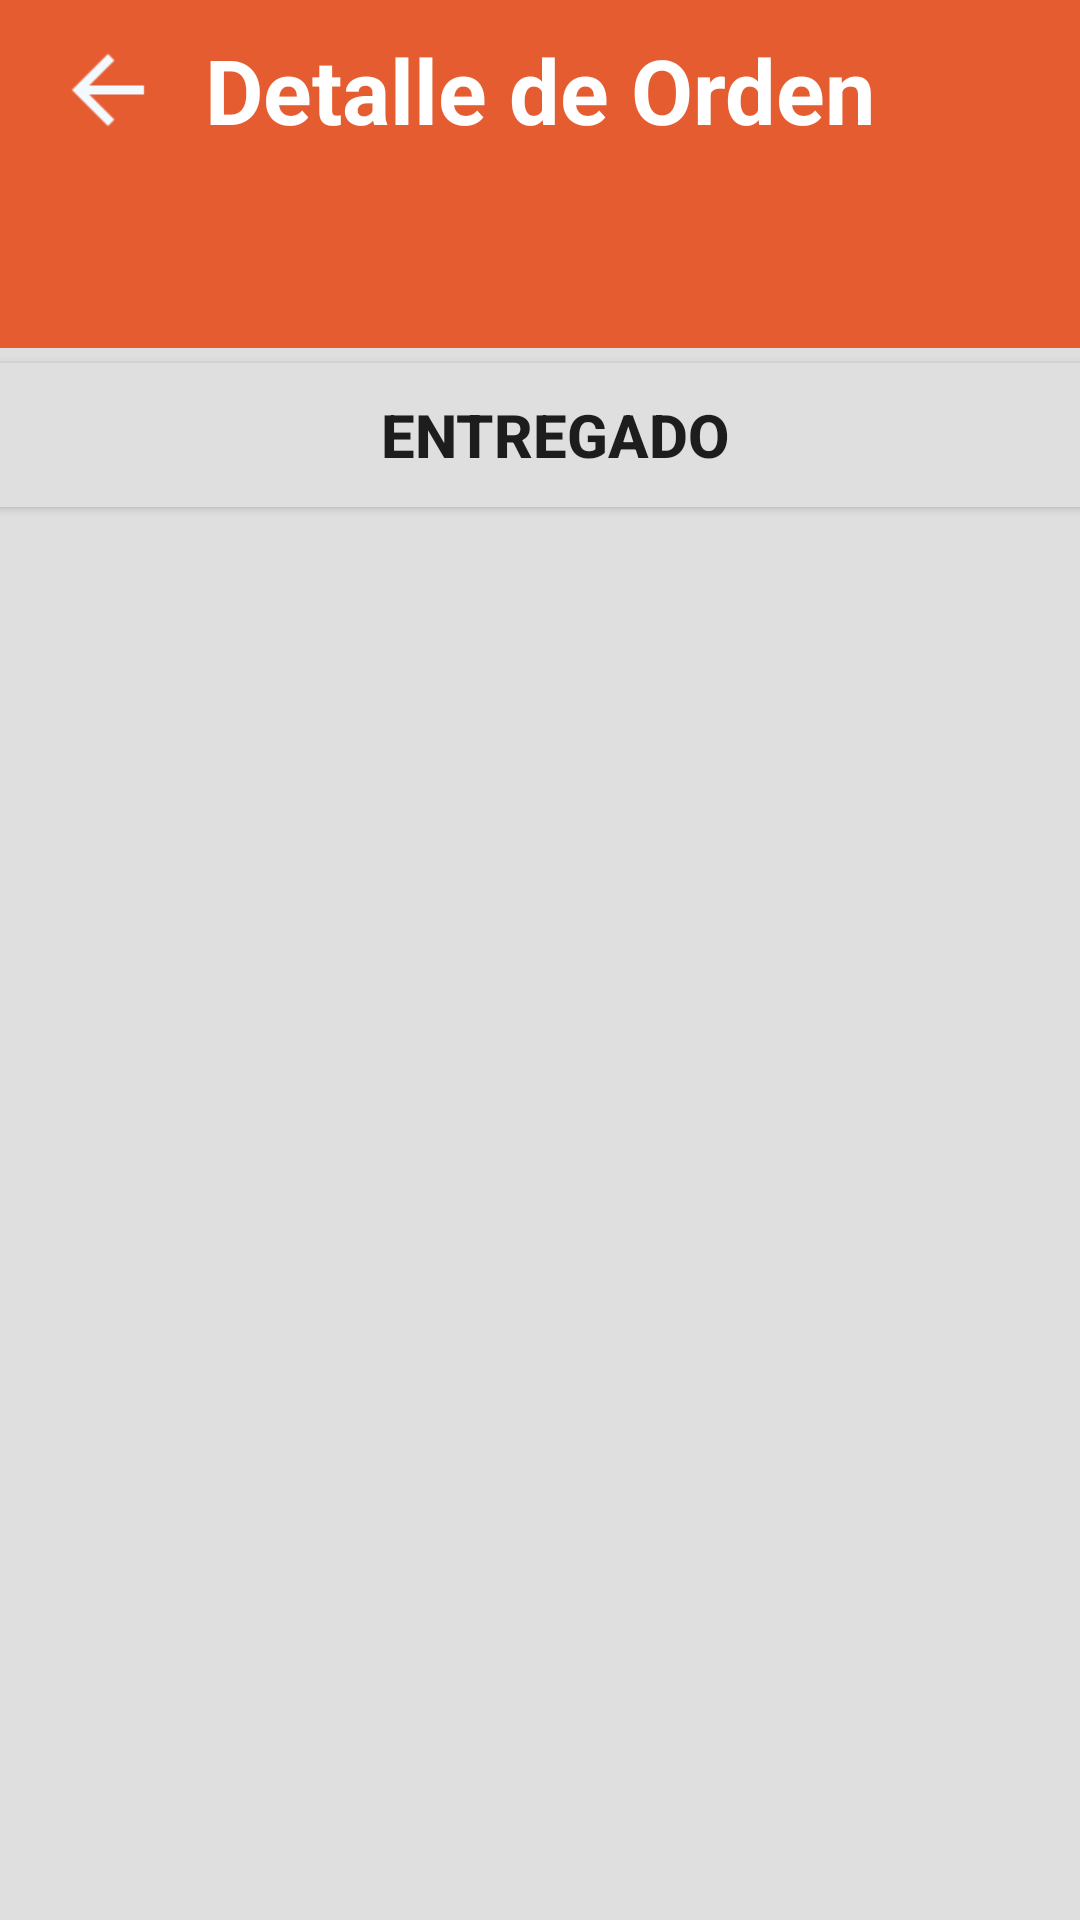

Android layout source for this screen:
<!-- AndroidManifest.xml: application theme Theme.EasyDeliver -->
<!-- res/layout/activity_order_detail.xml -->
<RelativeLayout xmlns:android="http://schemas.android.com/apk/res/android"
    xmlns:app="http://schemas.android.com/apk/res-auto"
    xmlns:tools="http://schemas.android.com/tools"
    android:layout_width="match_parent"
    android:layout_height="match_parent"
    xmlns:fab="http://schemas.android.com/apk/res-auto"
    android:background="?attr/amBackground2"
    tools:context=".generallist.OrderDetail">

    <com.google.android.material.appbar.AppBarLayout
        android:id="@+id/aplAppBarLayout"
        android:layout_width="match_parent"
        android:layout_height="wrap_content"
        app:elevation="0dp"
        android:background="?attr/amBackground">

        <androidx.appcompat.widget.Toolbar
            android:layout_width="match_parent"
            android:layout_height="wrap_content">

            <ImageButton
                android:layout_width="40dp"
                android:layout_height="40dp"
                android:src="@drawable/ic_baseline_arrow_back_24"
                android:title="Regresar"
                android:layout_margin="10dp"
                android:scaleX="1.5"
                android:scaleY="1.5"
                android:onClick="goToPreviousActivity"
                android:background="?attr/amBackground"
                android:layout_alignParentStart="true"/>

            <TextView
                android:layout_width="wrap_content"
                android:layout_height="wrap_content"
                android:text="Detalle de Orden"
                android:layout_gravity="center"
                android:textColor="@color/white"
                android:textSize="30sp"
                android:textStyle="bold"/>

            <ImageButton
                android:layout_width="40dp"
                android:layout_height="40dp"
                android:src="@drawable/ic_baseline_home_24"
                android:title="Inicio"
                android:layout_gravity="end"
                android:layout_margin="10dp"
                android:scaleX="1.5"
                android:scaleY="1.5"
                android:onClick="goToHomeActivity"
                android:background="?attr/amBackground" />

        </androidx.appcompat.widget.Toolbar>

        <androidx.appcompat.widget.Toolbar
            android:id="@+id/aplToolbar"
            android:layout_width="match_parent"
            android:layout_height="wrap_content"
            app:subtitleTextColor="@color/white">

        </androidx.appcompat.widget.Toolbar>

    </com.google.android.material.appbar.AppBarLayout>

    <LinearLayout
        android:layout_width="match_parent"
        android:layout_height="match_parent"
        android:orientation="vertical"
        android:background="?attr/amBackground2"
        android:layout_below="@+id/aplAppBarLayout">

        <Button
            android:id="@+id/btnCondfir"
            android:layout_width="match_parent"
            android:layout_height="wrap_content"
            android:layout_marginVertical="5dp"
            android:background="?attr/amBackground2"
            android:onClick="sendOrder"
            android:paddingStart="10dp"
            android:text="Entregado"
            android:textSize="20sp"
            android:textStyle="bold"
            android:visibility="visible" />

        <ListView
            android:id="@+id/adtOrder"
            android:layout_width="match_parent"
            android:layout_height="wrap_content"
            android:footerDividersEnabled="false"
            android:padding="1dp"
            android:numColumns="2"
            android:focusable="true"/>

        

    </LinearLayout>


</RelativeLayout>
<!-- resources referenced by this layout -->
<resources>
  <color name="white">#FFFFFFFF</color>
  <!-- drawable ic_baseline_arrow_back_24 (drawable) -->
  <vector android:height="24dp" android:tint="#F3FAFF"
      android:viewportHeight="24" android:viewportWidth="24"
      android:width="24dp" xmlns:android="http://schemas.android.com/apk/res/android">
      <path android:fillColor="@android:color/white" android:pathData="M20,11H7.83l5.59,-5.59L12,4l-8,8 8,8 1.41,-1.41L7.83,13H20v-2z"/>
  </vector>
  <style name="Theme.EasyDeliver" parent="Theme.AppCompat.DayNight.NoActionBar">
          
          <item name="colorPrimary">@color/dodgerblue</item>
          <item name="colorPrimaryVariant">@color/orange</item>
          <item name="colorOnPrimary">@color/white</item>
  
          
          <item name="colorSecondary">@color/teal_200</item>
          <item name="colorSecondaryVariant">@color/teal_700</item>
          <item name="colorOnSecondary">@color/black</item>
          
          <item name="android:statusBarColor" tools:targetApi="l">@color/toolbar1</item>
          <item name="actionOverflowButtonStyle">@style/MyOverflowButtonStyle</item>
          
  
  
          
          <item name="asBackground">@color/orange</item>
          <item name="asSpinner">@color/orange</item>
  
          
          <item name="awBackground">@color/orange</item>
          <item name="awLayoutRounded">@color/bg2</item>
          <item name="awText">@color/txt1</item>
          <item name="awText2">@color/txt3</item>
          <item name="awButton">@color/orange</item>
  
          
          <item name="alBackground">@color/orange</item>
          <item name="alLayoutRounded">@color/bg2</item>
          <item name="alText">@color/txt1</item>
          <item name="alText2">@color/txt3</item>
          <item name="alText3">@color/txt4</item>
          <item name="alButton">@color/orange</item>
  
          
          <item name="amBackground">@color/orange</item>
          <item name="amBackground2">@color/bg5</item>
          <item name="amBackground3">@color/bg2</item>
          <item name="amText">@color/txt3</item>
          <item name="amText2">@color/txt3</item>
          <item name="amText3">@color/txt2</item>
  
      </style>
  <color name="dodgerblue">#E55c30</color>
  <color name="orange">#E55c30</color>
  <color name="teal_200">#FF03DAC5</color>
  <color name="teal_700">#FF018786</color>
  <color name="black">#FF000000</color>
  <color name="toolbar1">#E55c30</color>
  <style name="MyOverflowButtonStyle" parent="Widget.AppCompat.ActionButton.Overflow">
          <item name="android:tint">@color/txt3</item>
      </style>
  <color name="bg2">#FFFFFF</color>
  <color name="txt1">#000000</color>
  <color name="txt3">#FFFFFF</color>
  <color name="txt4">#1E90FF</color>
  <color name="bg5">#DFDFDF</color>
  <color name="txt2">#C1C1C1</color>
</resources>
